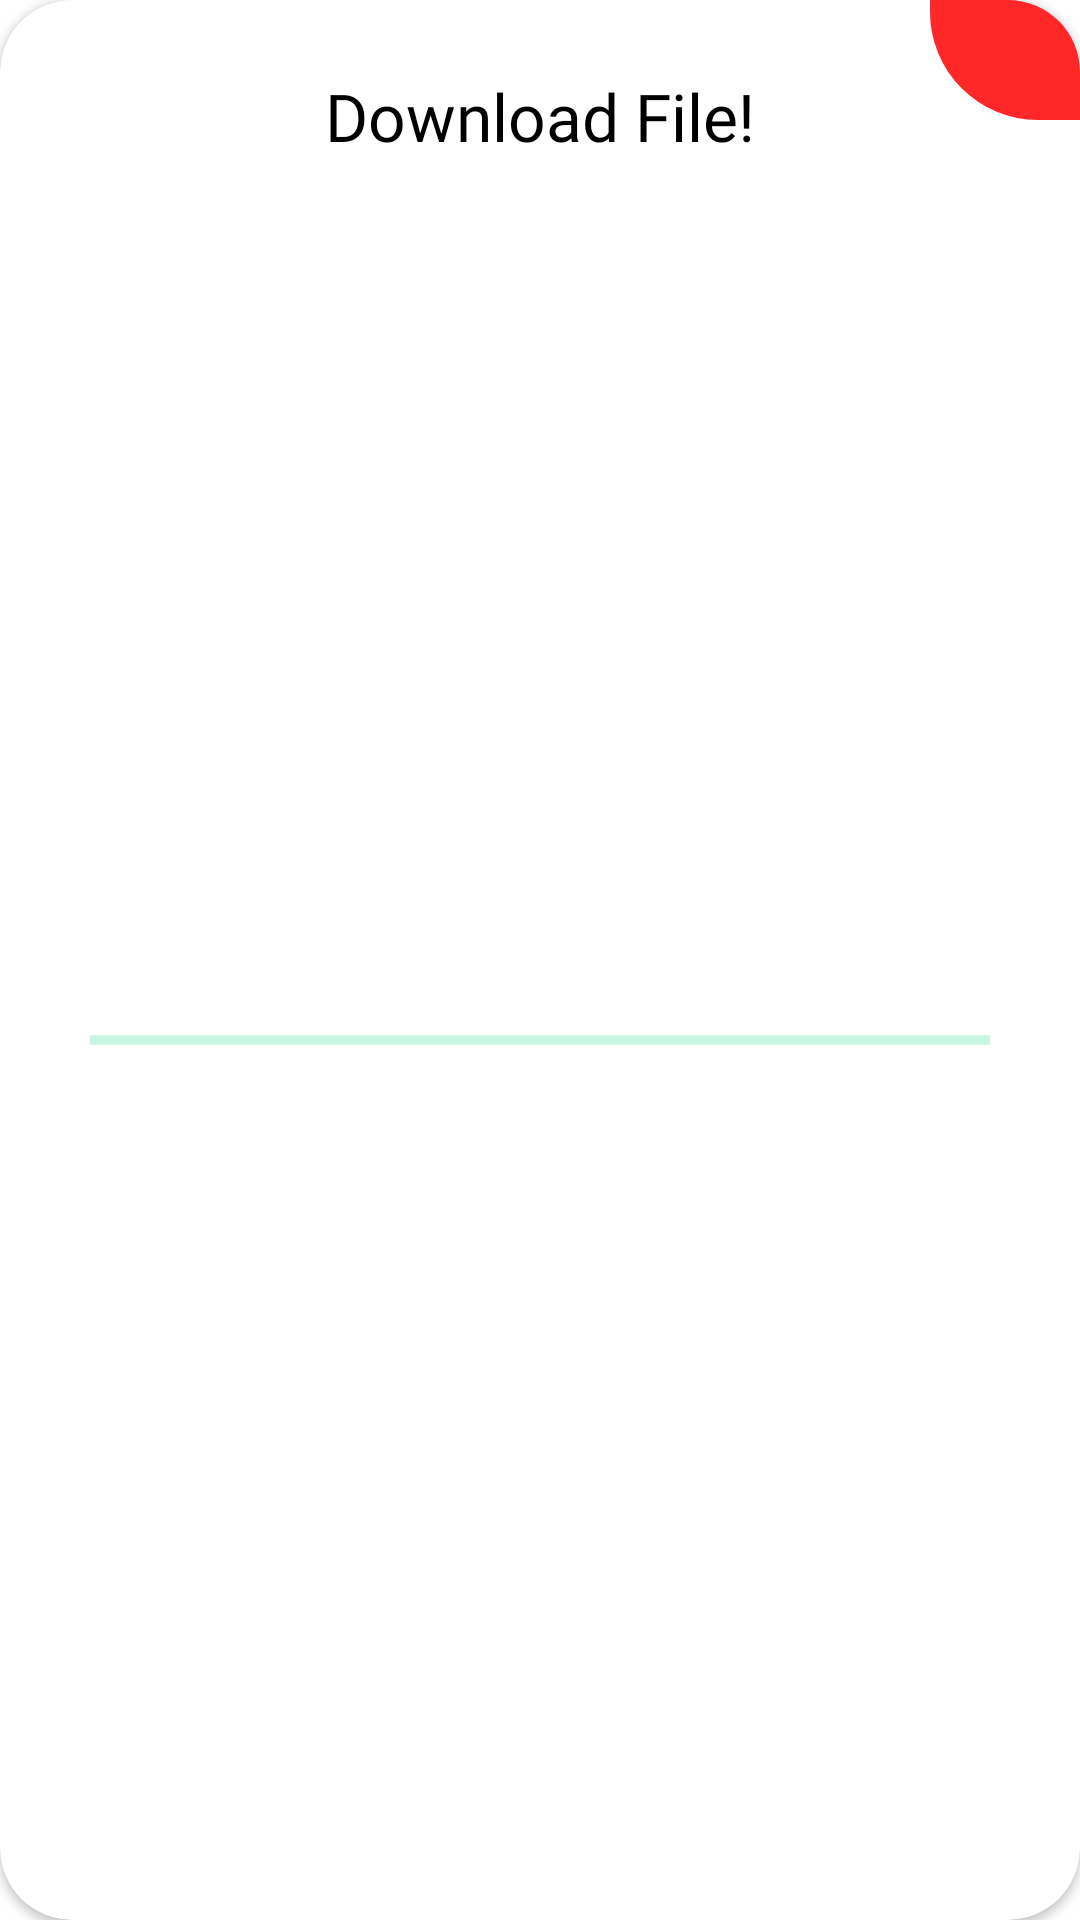

Here is an Android app screen rendered from its layout file. Give the layout XML and the strings, colors and styles it references.
<!-- AndroidManifest.xml: application theme Base.Theme.GeoforestMaps -->
<!-- res/layout/dialog_save_database.xml -->
<?xml version="1.0" encoding="utf-8"?>
<androidx.cardview.widget.CardView xmlns:android="http://schemas.android.com/apk/res/android"
    xmlns:app="http://schemas.android.com/apk/res-auto"
    android:layout_width="match_parent"
    android:layout_height="wrap_content"
    android:layout_margin="20dp"
    android:orientation="vertical"
    app:cardCornerRadius="24dp">

    <androidx.constraintlayout.widget.ConstraintLayout
        android:layout_width="match_parent"
        android:layout_height="match_parent"
        >

        <ImageView
            android:id="@+id/iv_close"
            android:layout_width="50dp"
            android:layout_height="40dp"
            android:padding="5dp"
            android:src="@drawable/ic_close"
            android:background="@drawable/rounded_bottom_left_red"
            app:layout_constraintEnd_toEndOf="parent"
            app:layout_constraintTop_toTopOf="parent"/>

        <TextView
            android:id="@+id/dialog_title"
            android:layout_width="wrap_content"
            android:layout_height="wrap_content"
            android:layout_gravity="center"
            android:layout_marginTop="24dp"
            android:fontFamily="@font/poppins_semibold"
            android:text="Download File!"
            android:textColor="@color/black"
            android:textSize="22sp"
            app:layout_constraintEnd_toEndOf="parent"
            app:layout_constraintStart_toStartOf="parent"
            app:layout_constraintTop_toTopOf="parent" />


        <ProgressBar
            android:id="@+id/pBar"
            style="?android:attr/progressBarStyleHorizontal"
            android:layout_width="300dp"
            android:layout_height="wrap_content"
            android:indeterminate="true"
            android:visibility="visible"
            app:layout_constraintBottom_toBottomOf="parent"
            app:layout_constraintEnd_toEndOf="parent"
            app:layout_constraintStart_toStartOf="parent"
            app:layout_constraintTop_toBottomOf="@id/dialog_title" />

        <ImageView
            android:id="@+id/iv_success"
            android:layout_width="100dp"
            android:layout_height="100dp"
            android:visibility="gone"
            android:src="@drawable/ic_success"
            android:layout_marginBottom="20dp"
            app:layout_constraintBottom_toBottomOf="parent"
            app:layout_constraintEnd_toEndOf="parent"
            app:layout_constraintStart_toStartOf="parent"
            app:layout_constraintTop_toBottomOf="@id/dialog_title" />

    </androidx.constraintlayout.widget.ConstraintLayout>

</androidx.cardview.widget.CardView>
<!-- resources referenced by this layout -->
<resources>
  <color name="black">#FF000000</color>
  <!-- drawable ic_success: png bitmap (drawable, 5897 bytes) -->
  <!-- drawable rounded_bottom_left_red (drawable) -->
  <?xml version="1.0" encoding="utf-8"?>
  <shape xmlns:android="http://schemas.android.com/apk/res/android">
      <solid android:color="@color/red" />
      <corners android:topLeftRadius="0dp" android:topRightRadius="0dp"
          android:bottomLeftRadius="36dp" android:bottomRightRadius="0dp"/>
  </shape>
  <style name="Base.Theme.GeoforestMaps" parent="Theme.MaterialComponents.Light.NoActionBar">
          
          
          <item name="colorPrimary">@color/secondary_green</item>
          <item name="colorPrimaryVariant">@color/secondary_green</item>
          <item name="colorOnPrimary">@color/white</item>
          
          <item name="colorSecondary">@color/secondary_green</item>
          <item name="colorSecondaryVariant">@color/secondary_green</item>
          <item name="colorOnSecondary">@color/black</item>
          
          <item name="android:statusBarColor">@android:color/transparent</item>
          
          <item name="android:windowLightStatusBar">true</item> 
          <item name="android:windowIsTranslucent">true</item>
          <item name="android:windowBackground">@android:color/transparent</item>
      </style>
  <color name="red">#FF2727</color>
  <color name="secondary_green">#2DE493</color>
  <color name="white">#FFFFFF</color>
</resources>
